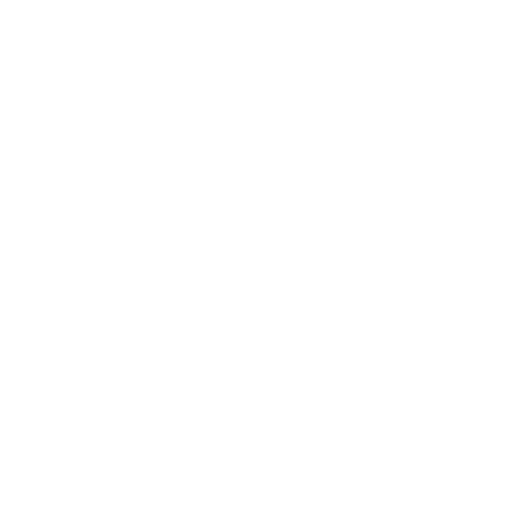
t = 0.00 s
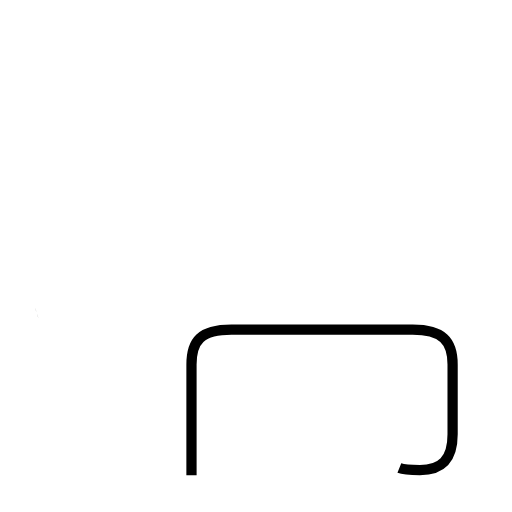
t = 1.65 s
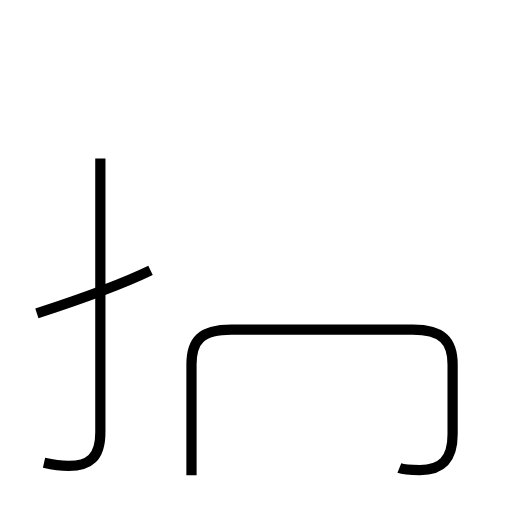
t = 3.03 s
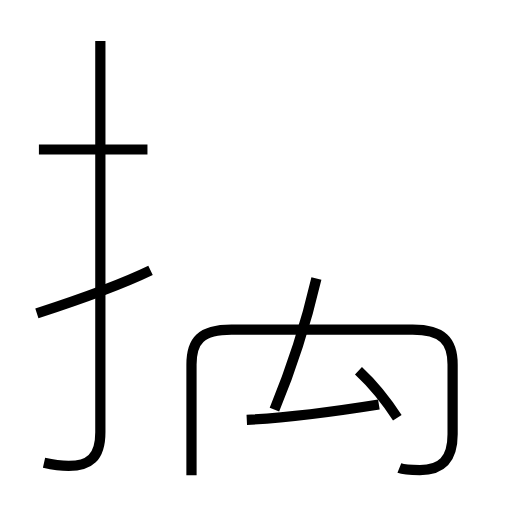
t = 4.67 s
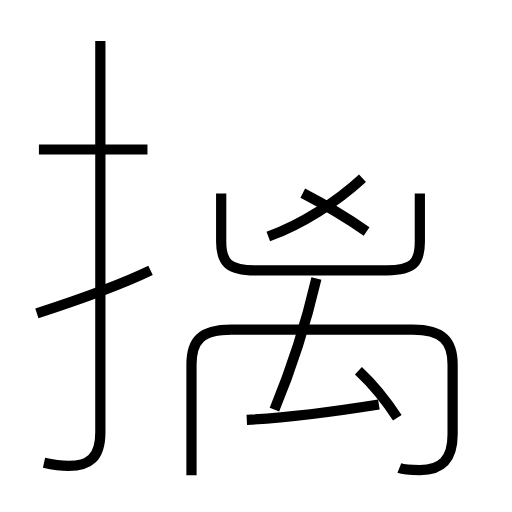
t = 6.19 s
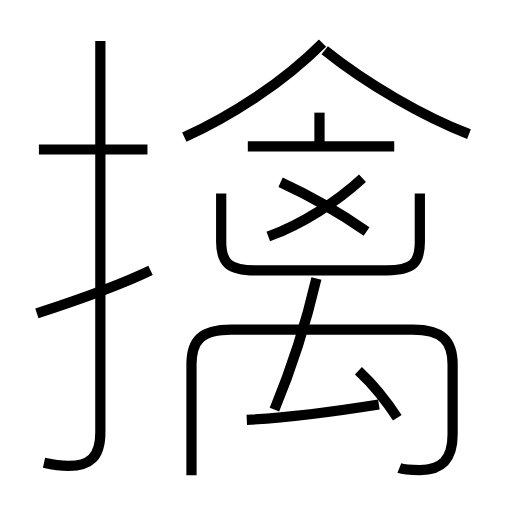
t = 7.76 s

The animated SVG that drew these frames (rendered in a browser with its animation timeline set to each time). Animation: 14 SMIL elements (animate=14); one cycle of 7.76 s.

<?xml version='1.0' encoding='utf-8'?>
<svg viewBox="0.0 -6.0 50.0 50.0" version="1.1" xmlns="http://www.w3.org/2000/svg"><rect x="-1000" y="-1000" width="2000" height="2000" stroke="white" fill="white" /><g style="fill:none;stroke:#000000;stroke-width:1"><path d="M 39.0 1.7 C 39.5 1.9 40.3 1.9 41.0 1.9 C 43.1 1.9 44.2 0.9 44.2 -1.6 L 44.2 -8.4 C 44.2 -10.7 43.2 -11.8 40.3 -11.8 L 22.6 -11.8 C 19.6 -11.8 18.7 -10.7 18.7 -8.4 L 18.7 2.4 " transform="translate(0.0 38.0)" stroke-dasharray="54.830256035840634" stroke-dashoffset="54.830256035840634"><animate attributeName="stroke-dashoffset" from="54.830256035840634" to="0" dur="1.644907681075219s" begin="0s; anim_end.end" fill="freeze" id="anim0" /></path><path d="M 3.6 -13.4 C 7.6 -14.7 11.6 -16.1 14.7 -17.6 " transform="translate(0.0 38.0)" stroke-dasharray="11.876618601292646" stroke-dashoffset="11.876618601292646"><animate attributeName="stroke-dashoffset" from="11.876618601292646" to="0" dur="0.35629855803877936s" begin="anim0.end" fill="freeze" id="anim1" /></path><path d="M 4.3 1.2 C 5.2 1.4 6.0 1.5 6.7 1.5 C 8.7 1.5 9.8 0.7 9.8 -1.8 L 9.8 -40.0 " transform="translate(0.0 38.0)" stroke-dasharray="45.87444227864094" stroke-dashoffset="45.87444227864094"><animate attributeName="stroke-dashoffset" from="45.87444227864094" to="0" dur="1.3762332683592282s" begin="anim1.end" fill="freeze" id="anim2" /></path><path d="M 24.1 -3.0 C 28.1 -3.2 32.6 -3.8 37.0 -4.5 " transform="translate(0.0 38.0)" stroke-dasharray="12.992985761222682" stroke-dashoffset="12.992985761222682"><animate attributeName="stroke-dashoffset" from="12.992985761222682" to="0" dur="0.3897895728366805s" begin="anim2.end" fill="freeze" id="anim3" /></path><path d="M 14.4 -29.4 L 3.8 -29.4 " transform="translate(0.0 38.0)" stroke-dasharray="10.600000000000001" stroke-dashoffset="10.600000000000001"><animate attributeName="stroke-dashoffset" from="10.600000000000001" to="0" dur="0.318s" begin="anim3.end" fill="freeze" id="anim4" /></path><path d="M 26.8 -4.0 C 28.5 -8.1 29.9 -12.5 30.9 -16.8 " transform="translate(0.0 38.0)" stroke-dasharray="13.455460125075334" stroke-dashoffset="13.455460125075334"><animate attributeName="stroke-dashoffset" from="13.455460125075334" to="0" dur="0.40366380375226s" begin="anim4.end" fill="freeze" id="anim5" /></path><path d="M 38.8 -3.2 C 37.7 -4.9 36.4 -6.5 35.0 -7.8 " transform="translate(0.0 38.0)" stroke-dasharray="5.981527499843873" stroke-dashoffset="5.981527499843873"><animate attributeName="stroke-dashoffset" from="5.981527499843873" to="0" dur="0.17944582499531617s" begin="anim5.end" fill="freeze" id="anim6" /></path><path d="M 21.6 -25.1 L 21.6 -20.4 C 21.6 -18.3 22.4 -17.6 24.9 -17.6 L 37.8 -17.6 C 40.3 -17.6 41.0 -18.3 41.0 -20.4 L 41.0 -25.1 " transform="translate(0.0 38.0)" stroke-dasharray="32.40830730126546" stroke-dashoffset="32.40830730126546"><animate attributeName="stroke-dashoffset" from="32.40830730126546" to="0" dur="0.9722492190379638s" begin="anim6.end" fill="freeze" id="anim7" /></path><path d="M 26.2 -20.9 C 29.5 -22.1 32.9 -24.3 35.4 -26.6 " transform="translate(0.0 38.0)" stroke-dasharray="10.887772095314979" stroke-dashoffset="10.887772095314979"><animate attributeName="stroke-dashoffset" from="10.887772095314979" to="0" dur="0.3266331628594494s" begin="anim7.end" fill="freeze" id="anim8" /></path><path d="M 35.8 -21.4 C 32.9 -23.4 29.8 -25.1 27.4 -26.2 " transform="translate(0.0 38.0)" stroke-dasharray="9.686017310001064" stroke-dashoffset="9.686017310001064"><animate attributeName="stroke-dashoffset" from="9.686017310001064" to="0" dur="0.2905805193000319s" begin="anim8.end" fill="freeze" id="anim9" /></path><path d="M 18.0 -30.6 C 22.6 -32.7 27.6 -35.9 31.5 -39.8 " transform="translate(0.0 38.0)" stroke-dasharray="16.41939879119851" stroke-dashoffset="16.41939879119851"><animate attributeName="stroke-dashoffset" from="16.41939879119851" to="0" dur="0.4925819637359553s" begin="anim9.end" fill="freeze" id="anim10" /></path><path d="M 38.5 -29.7 L 24.2 -29.7 " transform="translate(0.0 38.0)" stroke-dasharray="14.3" stroke-dashoffset="14.3"><animate attributeName="stroke-dashoffset" from="14.3" to="0" dur="0.429s" begin="anim10.end" fill="freeze" id="anim11" /></path><path d="M 31.2 -29.9 L 31.2 -33.0 " transform="translate(0.0 38.0)" stroke-dasharray="3.1000000000000014" stroke-dashoffset="3.1000000000000014"><animate attributeName="stroke-dashoffset" from="3.1000000000000014" to="0" dur="0.09300000000000004s" begin="anim11.end" fill="freeze" id="anim12" /></path><path d="M 45.8 -30.9 C 41.4 -32.6 35.8 -35.8 31.7 -39.1" transform="translate(0.0 38.0)" stroke-dasharray="16.367167712942205" stroke-dashoffset="16.367167712942205"><animate attributeName="stroke-dashoffset" from="16.367167712942205" to="0" dur="0.49101503138826613s" begin="anim12.end" fill="freeze" id="anim_end" /></path></g></svg>
